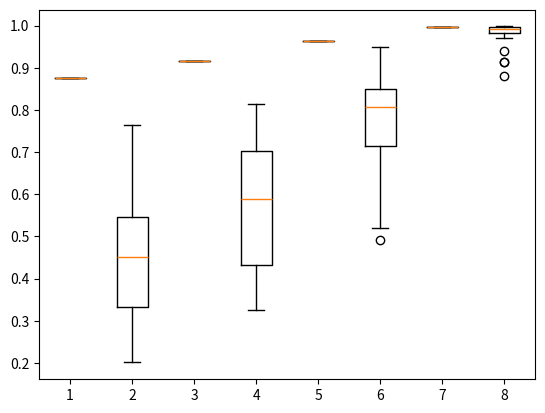

Source code (Python): (Note: this script raises an exception after producing the figure.)
import matplotlib.pyplot as plt
import numpy as np

# fig, axes = plt.subplots(nrows=1, ncols=1)

# lenet5-RS
all_data = [[0.8756]*20,
            [0.315, 0.7638, 0.3563, 0.4758, 0.4146, 0.4504, 0.2489, 0.201, 0.5474, 0.6272, 0.5815, 0.3381, 0.2638, 0.4565, 0.4504, 0.6938, 0.5452, 0.2693, 0.4609, 0.4504],
            [0.9163]*20,
            [0.62, 0.5964, 0.3254, 0.5496, 0.5606, 0.5815, 0.5639, 0.4306, 0.337, 0.7263, 0.7159, 0.641, 0.4097, 0.7786, 0.6002, 0.815, 0.6971, 0.4339, 0.3811, 0.8007],
            [0.9637]*20,
            [0.8271, 0.7324, 0.4906, 0.7792, 0.8722, 0.6938, 0.8414, 0.7219, 0.7836, 0.8425, 0.6619, 0.6916, 0.821, 0.9488, 0.8486, 0.8634, 0.8684, 0.8524, 0.793, 0.5193],
            [0.9967]*20,
            [0.9901, 0.9956, 0.9703, 0.9912, 0.9857, 0.9901, 0.9912, 0.9978, 0.9912, 0.94, 0.9857, 0.9901, 0.9956, 0.9146, 0.9961, 0.9912, 0.8811, 0.9146, 0.9956, 0.9961]]

# mnist-RS
# all_data = [[0.8051]*20,
#             [0.1186, 0.0654, 0.4719, 0.8051, 0.0758, 0.14, 0.1955, 0.2059, 0.1764, 0.1949, 0.3193, 0.1828, 0.0191, 0.0839, 0.037, 0.037, 0.8051, 0.1776, 0.2713, 0.3117],
#             [0.9109]*20,
#             [0.7825, 0.3956, 0.7981, 0.4991, 0.7692, 0.6108, 0.7392, 0.6877, 0.3013, 0.7935, 0.3626, 0.8519, 0.7756, 0.8236, 0.8953, 0.819, 0.8548, 0.6929, 0.5674, 0.4222],
#             [0.9925]*20,
#             [0.9682, 0.52, 0.9393, 0.9063, 0.9306, 0.904, 0.9219, 0.9375, 0.9242, 0.9503, 0.4558, 0.7328, 0.9566, 0.583, 0.8936, 0.8381, 0.7432, 0.4922, 0.9549, 0.8664],
#             [0.9925]*20,
#             [0.9682, 0.52, 0.9393, 0.9063, 0.9306, 0.904, 0.9219, 0.9375, 0.9242, 0.9503, 0.4558, 0.7328, 0.9566, 0.583, 0.8936, 0.8381, 0.7432, 0.4922, 0.9549, 0.8664]]

# cifar10-RS
# all_data = [[0.8128]*20,
#             [0.6747, 0.3639, 0.4953, 0.7715, 0.7001, 0.6942, 0.3385, 0.6088, 0.6318, 0.3627, 0.7715, 0.734, 0.5074, 0.679, 0.7063, 0.7707, 0.6739, 0.7063, 0.5347, 0.4126],
#             [0.9189]*20,
#             [0.8947, 0.7613, 0.7902, 0.4271, 0.6104, 0.8795, 0.7555, 0.6899, 0.4692, 0.7387, 0.8732, 0.8112, 0.4692, 0.7383, 0.4532, 0.5605, 0.8608, 0.4555, 0.3978, 0.796],
#             [0.9544]*20,
#             [0.9415, 0.7477, 0.8783, 0.8779, 0.8721, 0.8136, 0.8171, 0.8588, 0.8124, 0.8651, 0.869, 0.8405, 0.9434, 0.8456, 0.9119, 0.7672, 0.9119, 0.8588, 0.9025, 0.4848],
#             [0.9902]*20,
#             [0.8545, 0.9033, 0.908, 0.9715, 0.92, 0.8881, 0.9419, 0.8947, 0.9271, 0.8686, 0.9056, 0.8888, 0.922, 0.9477, 0.9438, 0.9579, 0.945, 0.8966, 0.7672, 0.9216]]

# svhn-RS
# all_data = [[0.8535]*20,
#             [0.6535, 0.6807, 0.8285, 0.8062, 0.7769, 0.4926, 0.4519, 0.8097, 0.4549, 0.8062, 0.6697, 0.4808, 0.4007, 0.4593, 0.5293, 0.3841, 0.4926, 0.4549, 0.4698, 0.4226],
#             [0.9112]*20,
#             [0.8373, 0.6662, 0.8723, 0.8605, 0.4886, 0.7091, 0.8119, 0.6977, 0.8552, 0.5166, 0.7848, 0.864, 0.528, 0.4886, 0.7069, 0.8552, 0.5962, 0.8268, 0.5411, 0.7091],
#             [0.9549]*20,
#             [0.7244, 0.8753, 0.9291, 0.6951, 0.885, 0.5516, 0.8609, 0.6413, 0.9549, 0.8679, 0.7371, 0.8605, 0.5809, 0.8556, 0.8504, 0.5241, 0.9274, 0.5914, 0.8228, 0.8145],
#             [0.9926]*20,
#             [0.9409, 0.9869, 0.9335, 0.9462, 0.972, 0.9414, 0.9357, 0.9383, 0.8749, 0.9182, 0.9164, 0.9256, 0.9484, 0.9396, 0.9576, 0.9221, 0.8688, 0.9108, 0.9738, 0.9567]]

# lenet5-QS
# all_data = [[17.89]*20,
#             [25.2, 26.02, 30.08, 23.58, 19.51, 17.89, 30.89, 34.96, 17.89, 34.15, 28.46, 24.39, 30.08, 24.39, 27.64, 26.83, 28.46, 30.08, 20.33, 26.83],
#             [8.94]*20,
#             [20.33, 17.89, 17.07, 12.2, 18.7, 17.07, 18.7, 17.89, 16.26, 14.63, 18.7, 18.7, 17.89, 26.02, 20.33, 13.82, 22.76, 13.82, 23.58, 17.89],
#             [3.25]*20,
#             [12.2, 5.69, 12.2, 17.89, 8.13, 7.32, 8.94, 10.57, 13.01, 8.94, 8.94, 10.57, 8.13, 9.76, 11.38, 13.01, 6.5, 13.01, 9.76, 11.38],
#             [0.00]*20,
#             [4.88, 4.07, 3.25, 10.57, 7.32, 6.5, 4.07, 0.0, 9.76, 3.25, 6.5, 3.25, 7.32, 8.13, 4.88, 6.5, 10.57, 3.25, 6.5, 4.88]]

# mnist-QS
# all_data = [[18.49]*20,
#             [24.37, 21.01, 29.41, 24.37, 40.34, 21.85, 24.37, 42.86, 25.21, 40.34, 38.66, 21.85, 22.69, 35.29, 35.29, 23.53, 25.21, 26.89, 42.86, 31.09],
#             [6.72]*20,
#             [16.81, 20.17, 29.41, 22.69, 23.53, 11.76, 12.61, 11.76, 11.76, 10.92, 13.45, 18.49, 17.65, 24.37, 7.56, 24.37, 16.81, 23.53, 8.4, 15.97],
#             [2.52]*20,
#             [2.52, 13.45, 13.45, 7.56, 11.76, 18.49, 19.33, 6.72, 16.81, 24.37, 19.33, 19.33, 17.65, 7.56, 10.08, 7.56, 11.76, 21.01, 12.61, 11.76],
#             [0.00]*20,
#             [2.52, 5.88, 4.2, 3.36, 10.92, 1.68, 6.72, 0.0, 5.88, 2.52, 4.2, 5.88, 2.52, 1.68, 0.84, 1.68, 4.2, 0.0, 0.0, 4.2]]

# cifar10-QS
# all_data = [[9.68]*20,
#             [11.83, 37.63, 35.48, 25.81, 16.13, 44.09, 38.71, 32.26, 36.56, 22.58, 27.96, 37.63, 64.52, 22.58, 38.71, 37.63, 22.58, 37.63, 36.56, 43.01],
#             [9.68]*20,
#             [11.83, 37.63, 35.48, 25.81, 16.13, 44.09, 38.71, 32.26, 36.56, 22.58, 27.96, 37.63, 64.52, 22.58, 38.71, 37.63, 22.58, 37.63, 36.56, 43.01],
#             [4.30]*20,
#             [15.05, 11.83, 20.43, 15.05, 26.88, 26.88, 7.53, 20.43, 5.38, 32.26, 34.41, 33.33, 17.2, 34.41, 6.45, 18.28, 9.68, 6.45, 1.08, 25.81],
#             [0.00]*20,
#             [24.73, 6.45, 13.98, 20.43, 1.08, 1.08, 12.9, 13.98, 20.43, 26.88, 24.73, 7.53, 11.83, 1.08, 10.75, 6.45, 3.23, 8.6, 16.13, 15.05]]

# svhn-QS
# all_data = [[14.74]*20,
#             [48.42, 36.84, 20.0, 37.89, 23.16, 45.26, 22.11, 20.0, 47.37, 23.16, 48.42, 50.53, 32.63, 47.37, 24.21, 62.11, 50.53, 36.84, 35.79, 48.42],
#             [4.21]*20,
#             [18.95, 47.37, 33.68, 55.79, 22.11, 8.42, 25.26, 22.11, 10.53, 32.63, 21.05, 33.68, 23.16, 44.21, 46.32, 32.63, 34.74, 32.63, 38.95, 22.11],
#             [4.21]*20,
#             [18.95, 47.37, 33.68, 55.79, 22.11, 8.42, 25.26, 22.11, 10.53, 32.63, 21.05, 33.68, 23.16, 44.21, 46.32, 32.63, 34.74, 32.63, 38.95, 22.11],
#             [0.00]*20,
#             [5.26, 5.26, 4.21, 0.0, 5.26, 5.26, 14.74, 0.0, 13.68, 0.0, 7.37, 1.05, 7.37, 4.21, 1.05, 0.0, 7.37, 1.05, 9.47, 6.32]]
plt.boxplot(all_data)
# plot box plot
# axes.set_title('Box plot')

plt.grid(b=True, axis='y') #只显示x轴网格线
# plt.xticks([y + 1 for y in range(len(all_data))], rotation=60)
plt.ylabel('Mutation score')
plt.xlabel(['RS-MS>0.8', 'RND-MS>0.8', 'RS-MS>0.9', 'RND-MS>0.9', 'RS-MS>0.95', 'RND-MS>0.95', 'RS-MS>0.99', 'RND-MS>0.99'], rotation=60)
# add x-tick labels
# plt.setp(axes, xticks=[y + 1 for y in range(len(all_data))],
#          # xticklabels=['RS-1', 'RND-1', 'RS-2', 'RND-2', 'RS-3', 'RND-3', 'RS-4', 'RND-4']
#          xticklabels=['RS-MS>0.8', 'RND-MS>0.8', 'RS-MS>0.9', 'RND-MS>0.9', 'RS-MS>0.95', 'RND-MS>0.95', 'RS-MS>0.99', 'RND-MS>0.99'])
plt.show()

plt.savefig('./Model_A_RS_box.eps')